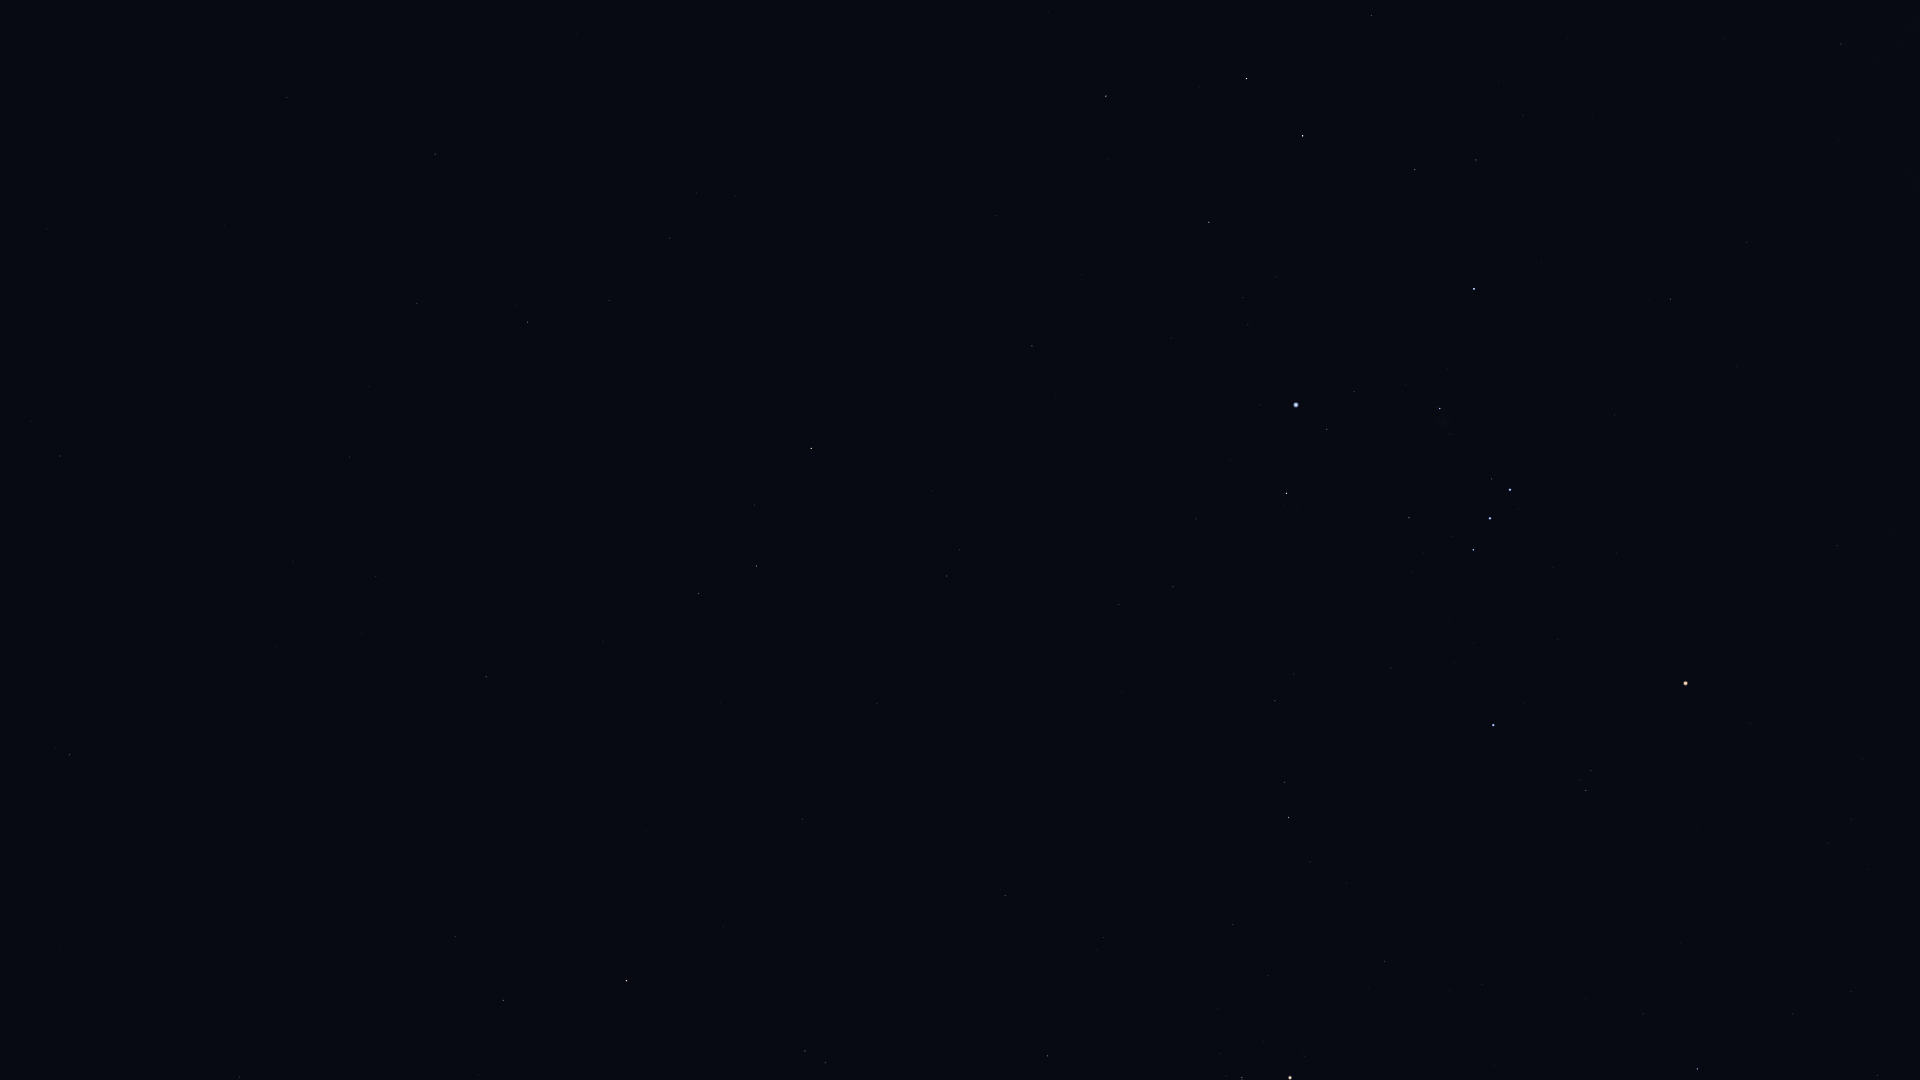

The file beside this chart, header and first rows:
Star_ID, Name, X, Y
8645, Baten Kaitos, 69, 755
9487, Alrescha, 239, 1077
10826, Mira, 303, 895
12093, HIP 12093, 478, 1075
12706, Kaffaljidhma, 503, 1000
12843, HIP 12843, 349, 457
12961, Koeia, 330, 341
13147, HIP 13147, 287, 97
15474, Angetenar, 368, 387
13701, Azha, 486, 677
14135, Menkar, 626, 981
13993, Ayeyarwady, 423, 377
14146, HIP 14146, 417, 304
14879, Dalim, 435, 154
15197, Zibal, 603, 642
15578, Intan, 450, 21
15900, HIP 15900, 805, 1051
16537, Ran, 699, 594
16611, HIP 16611, 609, 301
17378, Rana, 756, 566
17651, HIP 17651, 669, 238
18543, Zaurak, 811, 448
18724, HIP 18724, 1047, 1056
19587, Beid, 946, 576
19849, Keid, 959, 550
20894, Chamukuy, 1242, 1078
21109, Hoggar, 1159, 801
21421, Aldebaran, 1290, 1078
21444, HIP 21444, 1118, 605
21594, Sceptrum, 1032, 346
22109, HIP 22109, 1173, 587
22449, Tabit, 1288, 818
22491, Mouhoun, 1004, 84
22701, HIP 22701, 1196, 519
22730, HIP 22730, 1270, 704
23685, HIP 23685, 1106, 96
23875, Cursa, 1286, 493
24244, HIP 24244, 1248, 325
24305, HIP 24305, 1209, 222
24327, HIP 24327, 1243, 298
24436, Rigel, 1296, 405
24845, HIP 24845, 1276, 277
24873, HIP 24873, 1287, 296
25336, Bellatrix, 1493, 725
25606, Nihal, 1246, 79
25930, Mintaka, 1473, 550
25985, Arneb, 1302, 136
26207, Meissa, 1586, 791
26241, Hatysa, 1440, 409
26311, Alnilam, 1490, 518
26451, Tianguan, 1697, 1069
26727, Alnitak, 1510, 490
27288, HIP 27288, 1415, 170
27366, Saiph, 1474, 289
27913, HIP 27913, 1793, 1014
27989, Betelgeuse, 1685, 683
28103, HIP 28103, 1476, 160
28614, HIP 28614, 1750, 723
28716, HIP 28716, 1851, 992
28734, HIP 28734, 1877, 1075
... 8 more rows
